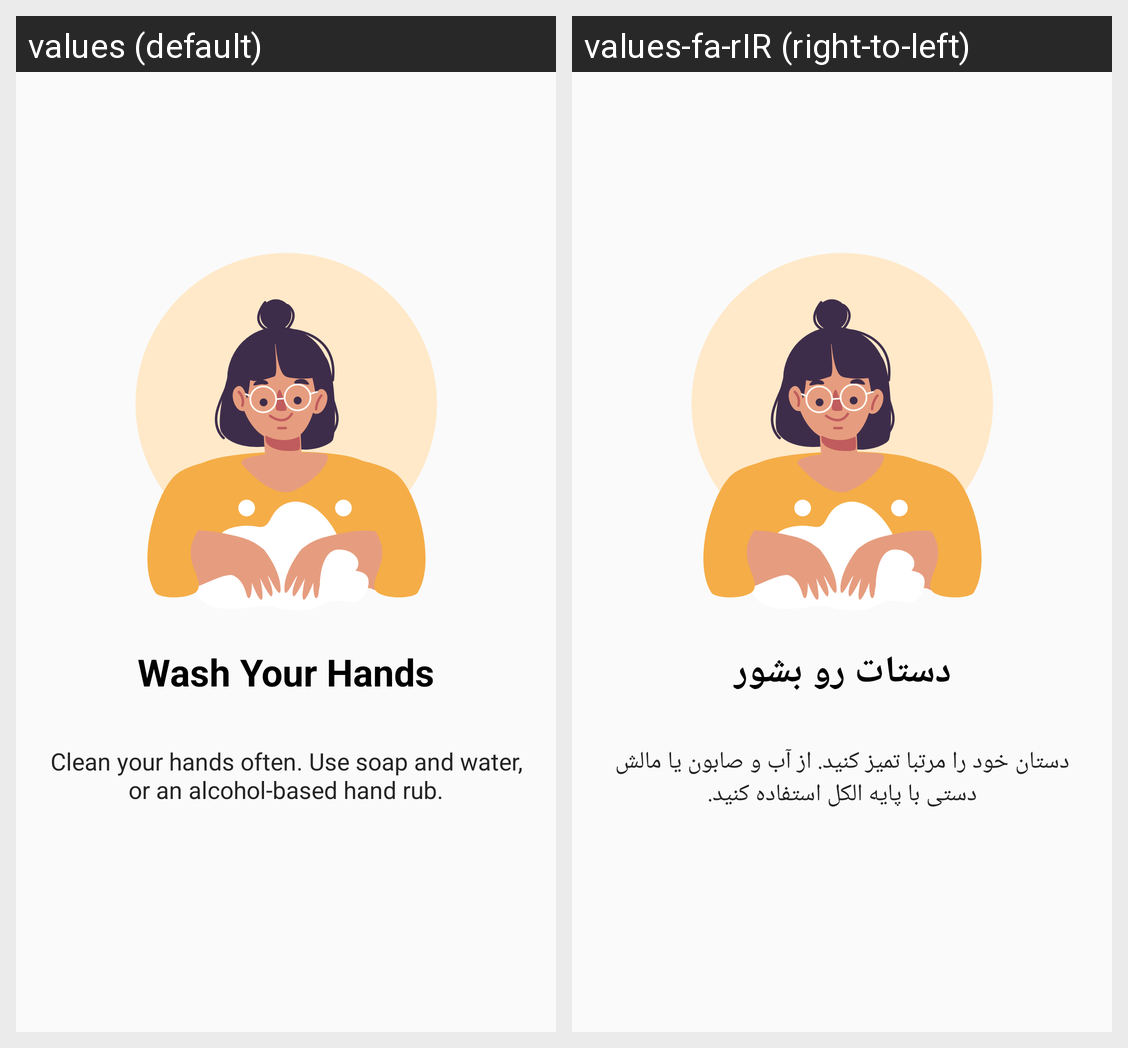

Strings drawn on this Android screen and how each of the app's shown locales translates them:
Android screen res/layout/screen_wash_your_hand.xml rendered under 2 locales, left to right: values (default), values-fa-rIR (right-to-left). Device: Nexus 5 (rendered at 1080×1920; each locale shown at half size, 540×960, under a caption strip naming it); theme Theme.Covid19.
Strings drawn on this screen, with the default value and each locale's value (text and hints the layout hard-codes, and strings that could not be matched under every locale, appear in the picture but are not listed):

wash_hand_title
  values: Wash Your Hands
  values-fa-rIR: دستات رو بشور

wash_hand_desc
  values: Clean your hands often. Use soap and water, or an alcohol-based hand rub.
  values-fa-rIR: دستان خود را مرتبا تمیز کنید. از آب و صابون یا مالش دستی با پایه الکل استفاده کنید.
